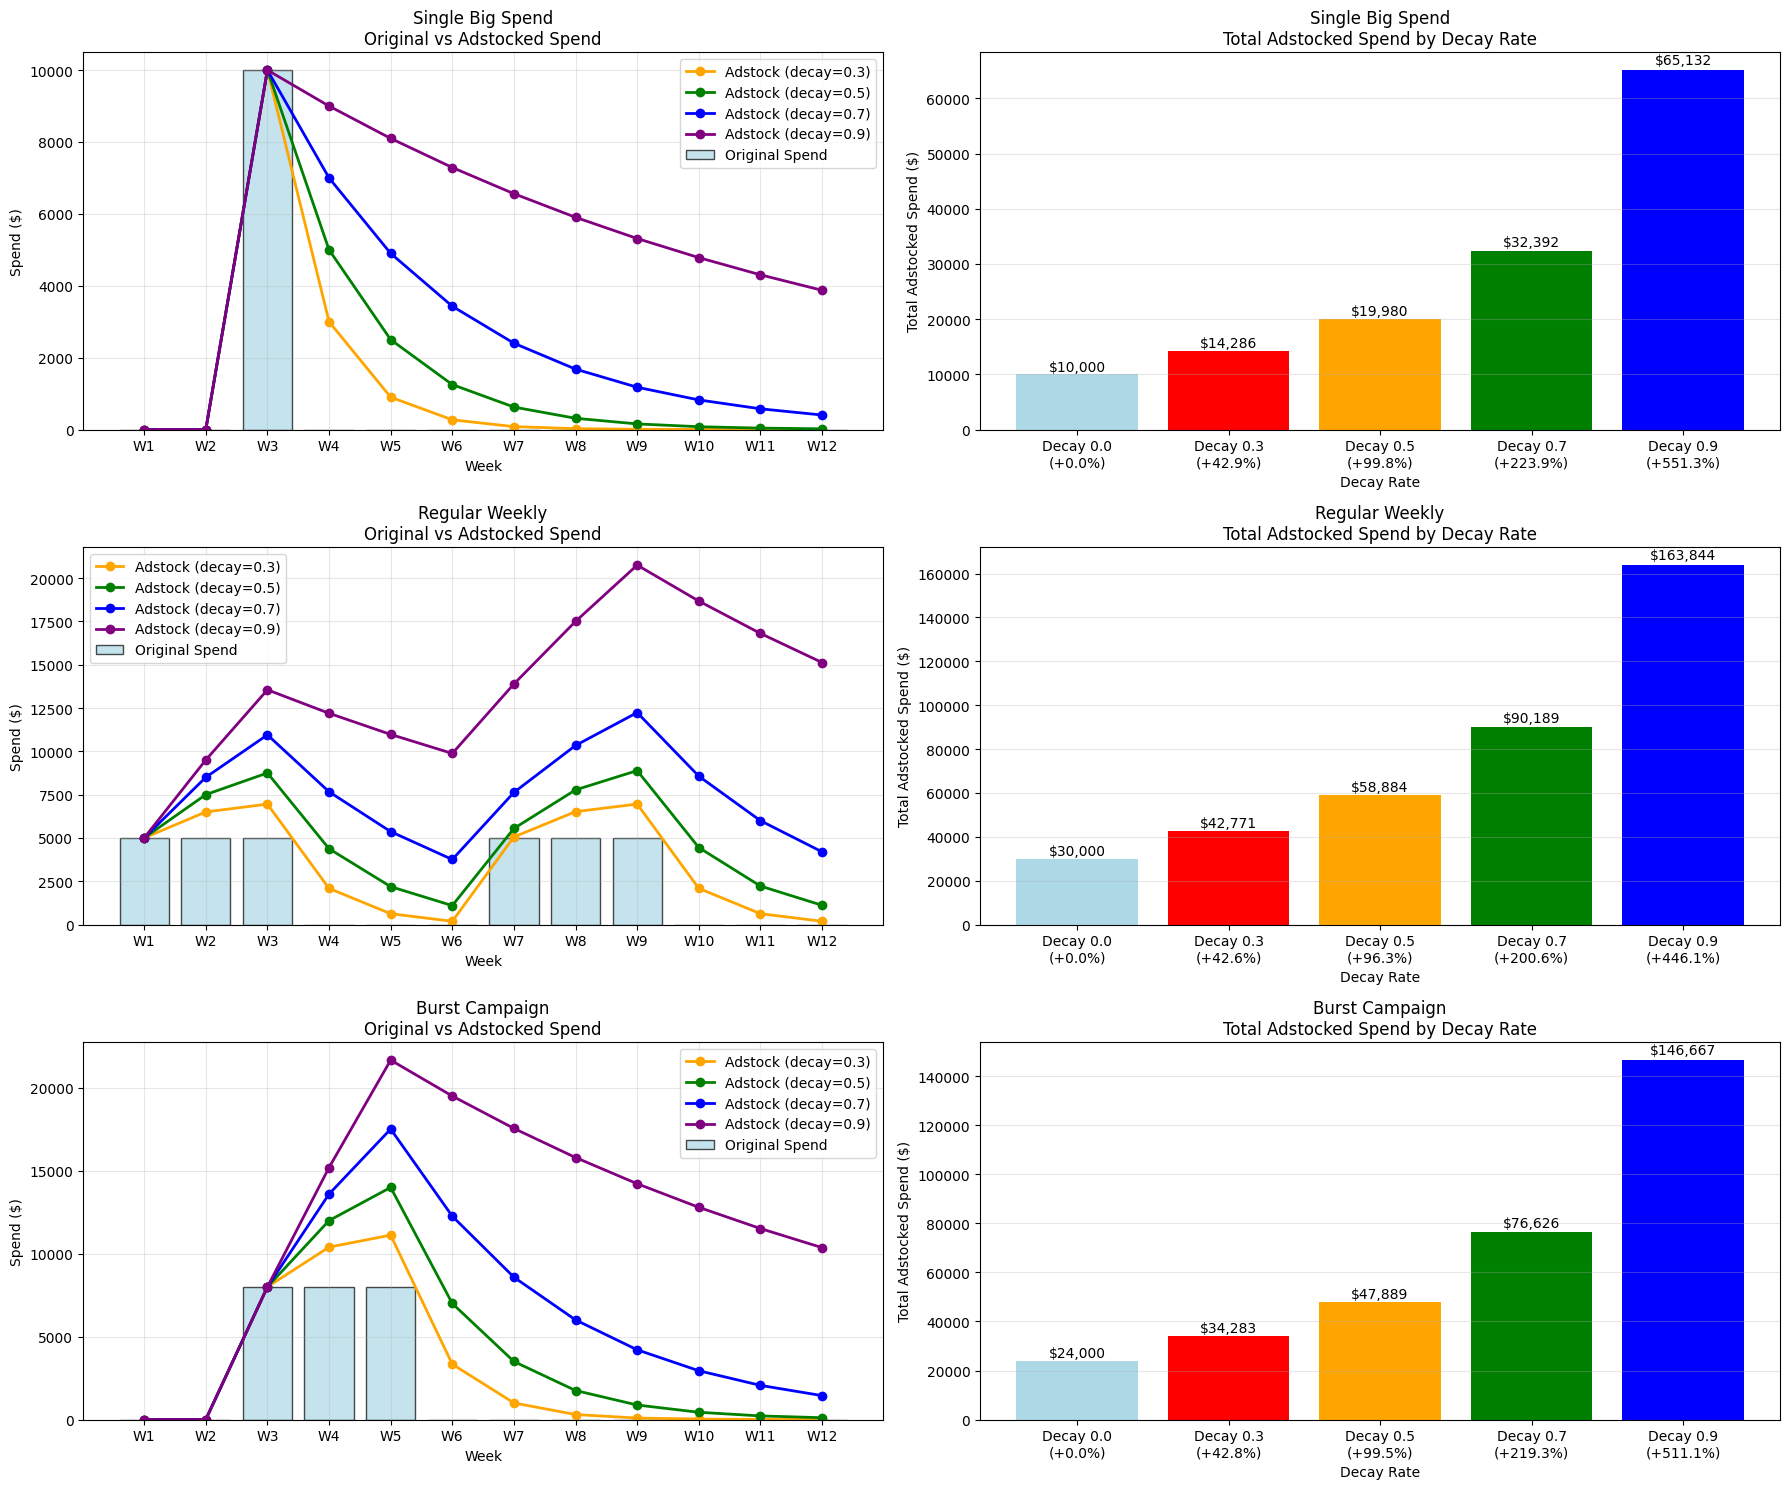

Source code (Python):
# %% [markdown]
# # Adstock Demonstration - Visual Guide
# 
# **Goal**: Show exactly how adstock transformation works with concrete examples

# %%
import pandas as pd
import numpy as np
import matplotlib.pyplot as plt
import seaborn as sns

print("🎯 ADSTOCK DEMONSTRATION")
print("=" * 50)
print("📊 Visual Guide to Media Carryover Effects")

plt.style.use('default')
sns.set_palette("husl")
plt.rcParams['figure.figsize'] = (15, 10)

# %%
# Step 1: Define Adstock Function (Same as Enhanced MMM)
def apply_adstock(x, decay_rate=0.5):
    """Apply simple adstock transformation"""
    adstocked = np.zeros_like(x)
    adstocked[0] = x[0]
    for i in range(1, len(x)):
        adstocked[i] = x[i] + decay_rate * adstocked[i-1]
    return adstocked

print("🔧 ADSTOCK FUNCTION DEFINED")
print(f"   Formula: adstocked[t] = spend[t] + decay_rate × adstocked[t-1]")

# %%
# Step 2: Create Example Scenarios
print(f"\n📊 CREATING EXAMPLE SCENARIOS")

# Scenario 1: Single Big Spend
weeks = 12
scenario1_spend = np.zeros(weeks)
scenario1_spend[2] = 10000  # Big spend in week 3

# Scenario 2: Regular Weekly Spend  
scenario2_spend = np.array([5000, 5000, 5000, 0, 0, 0, 5000, 5000, 5000, 0, 0, 0])

# Scenario 3: Burst Campaign
scenario3_spend = np.array([0, 0, 8000, 8000, 8000, 0, 0, 0, 0, 0, 0, 0])

scenarios = {
    'Single Big Spend': scenario1_spend,
    'Regular Weekly': scenario2_spend, 
    'Burst Campaign': scenario3_spend
}

print(f"✅ Created 3 spending scenarios over {weeks} weeks")

# %%
# Step 3: Apply Different Decay Rates
decay_rates = [0.0, 0.3, 0.5, 0.7, 0.9]

print(f"\n🔄 TESTING DIFFERENT DECAY RATES")
print(f"   Decay rates: {decay_rates}")
print(f"   0.0 = No carryover (basic model)")
print(f"   0.9 = Very long carryover")

# %%
# Step 4: Detailed Example - Single Big Spend
print(f"\n📈 DETAILED EXAMPLE: Single Big Spend ($10,000 in Week 3)")
print("=" * 60)

example_spend = scenario1_spend.copy()
week_labels = [f"Week {i+1}" for i in range(weeks)]

print(f"Original Spend by Week:")
for i, (week, spend) in enumerate(zip(week_labels, example_spend)):
    print(f"   {week}: ${spend:,.0f}")

print(f"\nAdstock Transformation (decay_rate = 0.5):")
adstocked_example = apply_adstock(example_spend, decay_rate=0.5)

for i, (week, original, adstocked) in enumerate(zip(week_labels, example_spend, adstocked_example)):
    if i == 0:
        calculation = f"${original:,.0f} (original)"
    elif original > 0:
        calculation = f"${original:,.0f} + 0.5 × ${adstocked_example[i-1]:,.0f} = ${adstocked:,.0f}"
    else:
        calculation = f"$0 + 0.5 × ${adstocked_example[i-1]:,.0f} = ${adstocked:,.0f}"
    
    print(f"   {week}: {calculation}")

# %%
# Step 5: Create Comprehensive Visualization
fig, axes = plt.subplots(3, 2, figsize=(18, 15))

# Plot each scenario with different decay rates
for scenario_idx, (scenario_name, spend) in enumerate(scenarios.items()):
    ax = axes[scenario_idx, 0]
    
    # Plot original spend
    ax.bar(range(weeks), spend, alpha=0.7, color='lightblue', 
           label='Original Spend', edgecolor='black', linewidth=1)
    
    # Plot adstocked versions
    colors = ['red', 'orange', 'green', 'blue', 'purple']
    for i, decay_rate in enumerate(decay_rates):
        if decay_rate == 0.0:
            continue  # Skip 0.0 as it's same as original
        adstocked = apply_adstock(spend, decay_rate)
        ax.plot(range(weeks), adstocked, marker='o', linewidth=2, 
                color=colors[i], label=f'Adstock (decay={decay_rate})')
    
    ax.set_title(f'{scenario_name}\nOriginal vs Adstocked Spend')
    ax.set_xlabel('Week')
    ax.set_ylabel('Spend ($)')
    ax.legend()
    ax.grid(True, alpha=0.3)
    ax.set_xticks(range(weeks))
    ax.set_xticklabels([f'W{i+1}' for i in range(weeks)])

# Comparison plots
for scenario_idx, (scenario_name, spend) in enumerate(scenarios.items()):
    ax = axes[scenario_idx, 1]
    
    # Calculate total adstocked spend for each decay rate
    total_original = spend.sum()
    totals = []
    labels = []
    
    for decay_rate in decay_rates:
        adstocked = apply_adstock(spend, decay_rate)
        total_adstocked = adstocked.sum()
        increase = (total_adstocked - total_original) / total_original * 100
        
        totals.append(total_adstocked)
        labels.append(f'Decay {decay_rate}\n(+{increase:.1f}%)')
    
    bars = ax.bar(range(len(decay_rates)), totals, 
                  color=['lightblue', 'red', 'orange', 'green', 'blue'])
    
    # Add value labels
    for bar, total in zip(bars, totals):
        height = bar.get_height()
        ax.text(bar.get_x() + bar.get_width()/2., height + height*0.01,
                f'${total:,.0f}', ha='center', va='bottom')
    
    ax.set_title(f'{scenario_name}\nTotal Adstocked Spend by Decay Rate')
    ax.set_xlabel('Decay Rate')
    ax.set_ylabel('Total Adstocked Spend ($)')
    ax.set_xticks(range(len(decay_rates)))
    ax.set_xticklabels(labels)
    ax.grid(True, alpha=0.3, axis='y')

plt.tight_layout()
plt.show()

# %%
# Step 6: ROI Impact Analysis
print(f"\n💰 ROI IMPACT ANALYSIS")
print("=" * 40)

# Simulate sales response (for demonstration)
np.random.seed(42)
base_sales = 100000

print(f"🎯 Simulating Sales Response:")
print(f"   Base weekly sales: ${base_sales:,.0f}")
print(f"   Assumed media effectiveness: $2 sales per $1 adstocked spend")

for scenario_name, spend in scenarios.items():
    print(f"\n📊 {scenario_name.upper()}:")
    
    # Calculate ROI for different decay rates
    for decay_rate in [0.0, 0.5, 0.7]:
        adstocked = apply_adstock(spend, decay_rate)
        
        # Simulate sales (base + media effect + noise)
        media_effect = adstocked * 2  # $2 sales per $1 adstocked spend
        total_sales = base_sales + media_effect + np.random.normal(0, 5000, weeks)
        
        # Calculate ROI
        total_spend = spend.sum()
        total_media_sales = media_effect.sum()
        roi = total_media_sales / total_spend if total_spend > 0 else 0
        
        decay_label = "No Adstock" if decay_rate == 0.0 else f"Decay {decay_rate}"
        print(f"   {decay_label:12s}: ROI = ${roi:.2f} per $1 spent")

# %%
# Step 7: Business Interpretation
print(f"\n💡 BUSINESS INTERPRETATION")
print("=" * 50)

print(f"🎯 KEY INSIGHTS:")

print(f"\n1. CARRYOVER EFFECT:")
print(f"   • Advertising impact doesn't stop when spending stops")
print(f"   • Effect decays gradually over time")
print(f"   • Higher decay rate = longer carryover")

print(f"\n2. TOTAL IMPACT CALCULATION:")
single_spend_original = scenarios['Single Big Spend'].sum()
single_spend_adstocked = apply_adstock(scenarios['Single Big Spend'], 0.5).sum()
increase = (single_spend_adstocked - single_spend_original) / single_spend_original * 100

print(f"   • Original spend: ${single_spend_original:,.0f}")
print(f"   • Adstocked total: ${single_spend_adstocked:,.0f}")
print(f"   • Increase: +{increase:.1f}% (captures carryover value)")

print(f"\n3. ROI ACCURACY:")
print(f"   • Without adstock: Underestimates media ROI")
print(f"   • With adstock: More accurate attribution")
print(f"   • Critical for budget allocation decisions")

print(f"\n4. CHANNEL DIFFERENCES:")
print(f"   • TV/Radio: Long carryover (decay ~0.7)")
print(f"   • Search: Short carryover (decay ~0.2)")
print(f"   • Social: Medium carryover (decay ~0.5)")

print(f"\n🚨 LIMITATIONS OF SIMPLE ADSTOCK:")
print(f"   • Same decay rate for all channels")
print(f"   • No saturation effects")
print(f"   • Linear relationship assumed")
print(f"   • No competitive effects")

print(f"\n🎉 ADSTOCK DEMONSTRATION COMPLETE!")
print(f"   ✅ Showed carryover effect calculation")
print(f"   ✅ Demonstrated impact on ROI")
print(f"   ✅ Explained business implications")
print(f"   Next: Implement in full MMM model")

# %% [markdown]
# ## Summary: Why Adstock Matters
# 
# ### **The Problem Without Adstock:**
# - Model only sees immediate sales impact
# - Underestimates media effectiveness
# - Poor budget allocation decisions
# 
# ### **The Solution With Adstock:**
# - Captures carryover effects
# - More accurate ROI calculation  
# - Better media attribution
# 
# ### **Real-World Impact:**
# - TV campaign: Immediate + 4-6 weeks carryover
# - Search ads: Immediate + 1-2 weeks carryover
# - Brand campaigns: Immediate + 8-12 weeks carryover
# 
# **Adstock is essential for accurate Media Mix Modeling!** 📈 